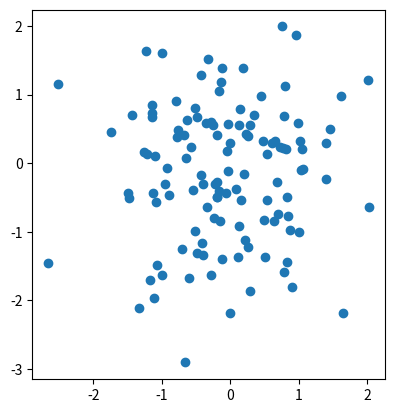

Reproduce this figure in Python. (Note: this script raises an exception after producing the figure.)
import numpy as np
rng = np.random.default_rng(seed=1729)
num_points = 120
X = rng.normal(size=(num_points, 2))

%matplotlib inline
import matplotlib.pyplot as plt
fig, axes = plt.subplots()
axes.set_aspect("equal")
axes.scatter(X[:, 0], X[:, 1]);

import zmsh
hull_machine = zmsh.ConvexHullMachine(X)
geometry = hull_machine.geometry

from copy import deepcopy
geometries = [deepcopy(hull_machine.geometry)]
candidate_lists = [list(hull_machine.candidates)]
cell_queues = [deepcopy(hull_machine.cell_queue)]

while not hull_machine.is_done():
    hull_machine.step()
    geometries.append(deepcopy(hull_machine.geometry))
    candidate_lists.append(list(hull_machine.candidates))
    cell_queues.append(deepcopy(hull_machine.cell_queue))

from ipywidgets import interact
@interact(step=(0, len(geometries) - 1))
def f(step=0):
    geometry = geometries[step]
    
    fig, ax = plt.subplots()
    ax.set_aspect("equal")

    colors = np.full(len(X), "tab:orange")
    colors[candidate_lists[step]] = "tab:blue"
    zmsh.visualize(geometry, dimension=0, colors=colors, ax=ax)

    colors = [
        "tab:blue" if index in cell_queues[step] else "tab:orange"
        for index in range(len(geometry.topology.cells(1)))
    ]
    zmsh.visualize(geometry, dimension=1, colors=colors, ax=ax)